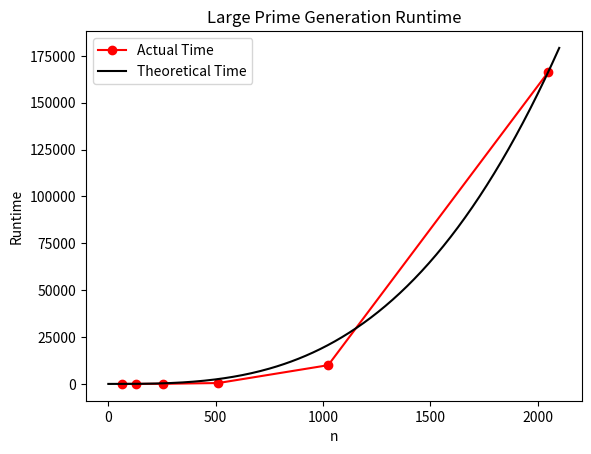

Write the Python code that produced this figure.
import matplotlib.pyplot as plt
import numpy as np

def main():
    x = np.linspace(0, 2100, 250)
    coefficient = 166231.09 / (2048 ** 3)
    y = coefficient * (x**3)
    data = {
        64:3.98,
        128:25.34,
        256:64.64,
        512:474.19,
        1024:9992.62,
        2048:166231.09
    }

    plt.plot(data.keys(), data.values(), color = 'red', linestyle = '-', marker = 'o', label = "Actual Time")
    plt.plot(x, y, color='black', label="Theoretical Time")
    plt.xlabel('n')
    plt.ylabel("Runtime")
    plt.legend()
    plt.title("Large Prime Generation Runtime")

    plt.savefig("graph1.png")

if __name__ == '__main__':
    main()